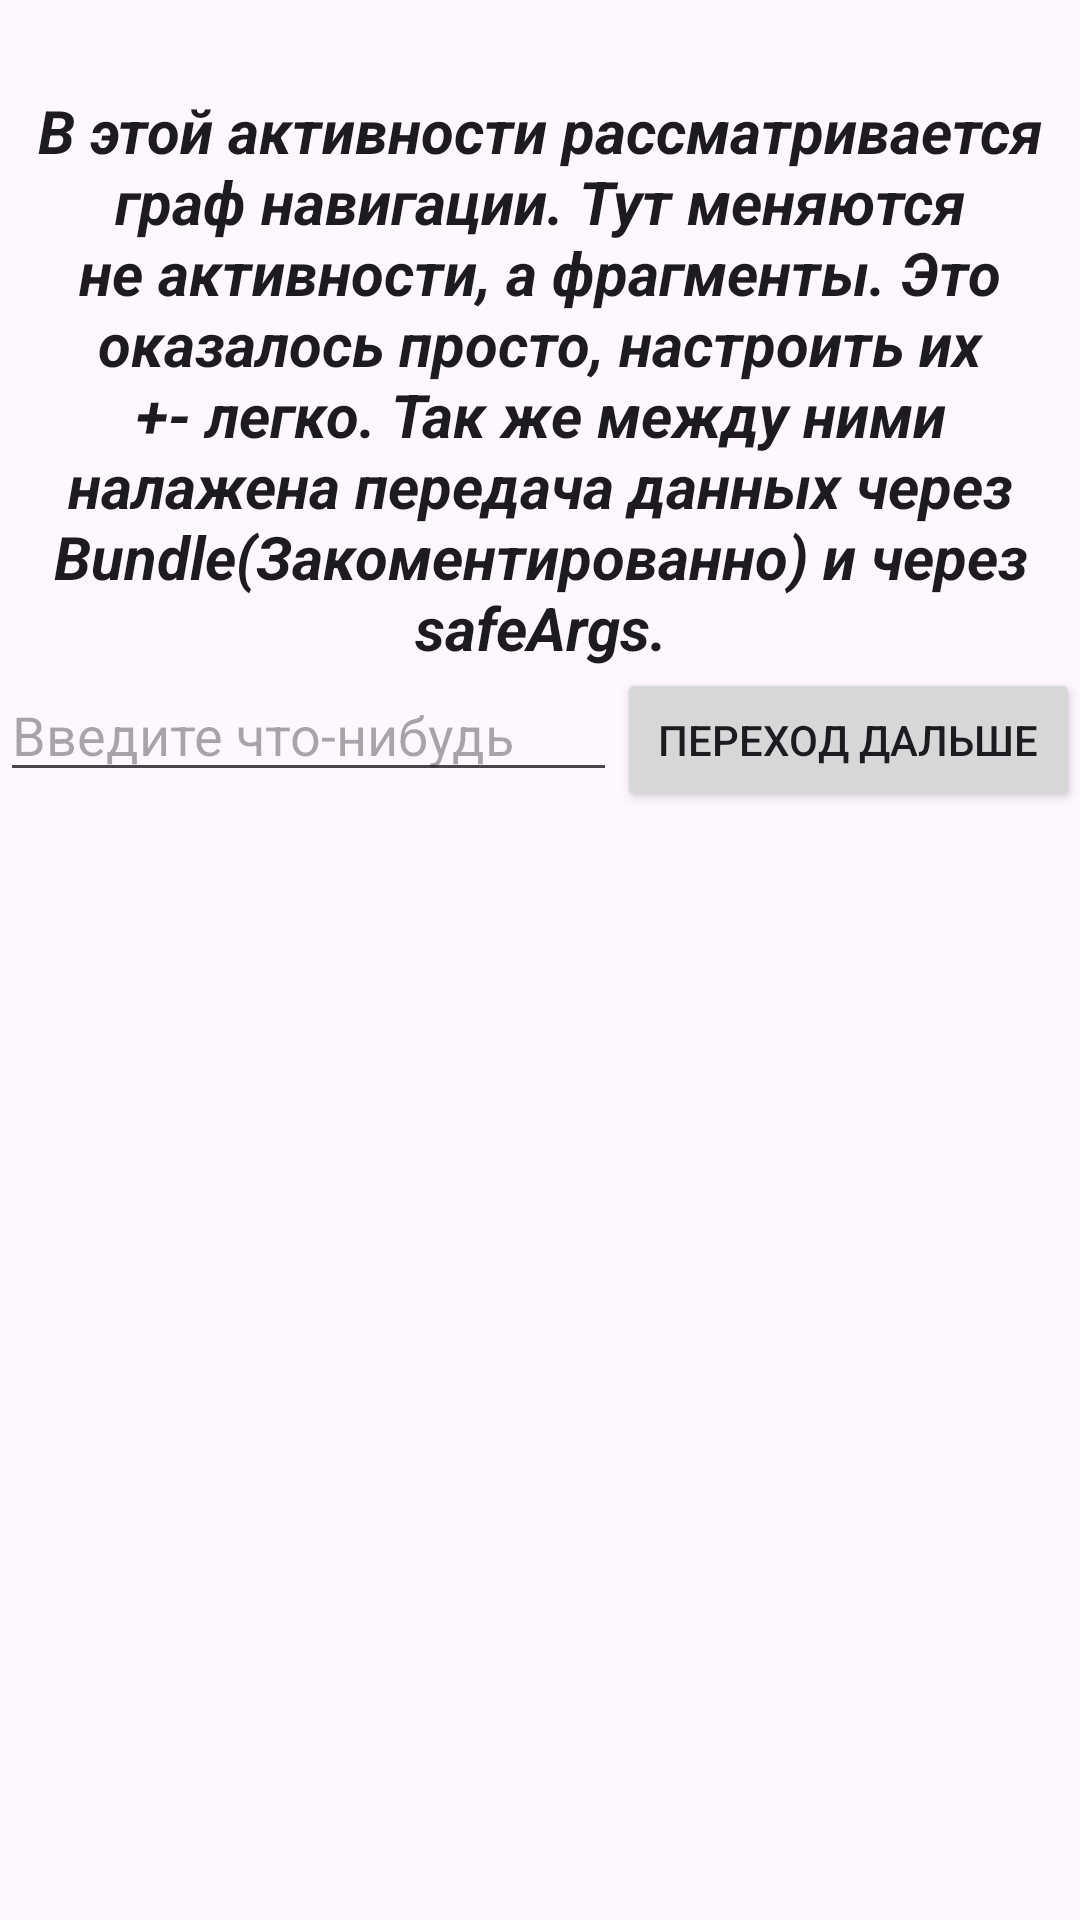

Android layout source for this screen:
<!-- AndroidManifest.xml: application theme Theme.MyApplication -->
<!-- res/layout/fragment_nav.xml -->
<?xml version="1.0" encoding="utf-8"?>
<androidx.constraintlayout.widget.ConstraintLayout xmlns:android="http://schemas.android.com/apk/res/android"
    xmlns:tools="http://schemas.android.com/tools"
    android:layout_width="match_parent"
    android:layout_height="match_parent"
    xmlns:app="http://schemas.android.com/apk/res-auto"
    tools:context=".NavFragment">

    <TextView
        android:id="@+id/tv1"
        android:layout_width="wrap_content"
        android:layout_height="wrap_content"
        android:text="В этой активности рассматривается граф навигации. Тут меняются не активности, а фрагменты. Это оказалось просто, настроить их +- легко. Так же между ними налажена передача данных через Bundle(Закоментированно) и через safeArgs."
        style="@style/TextHeader"
        app:layout_constraintLeft_toLeftOf="parent"
        app:layout_constraintTop_toTopOf="parent"/>
    <LinearLayout
        android:layout_width="match_parent"
        android:layout_height="wrap_content"
        android:orientation="horizontal"
        app:layout_constraintTop_toBottomOf="@+id/tv1"
        app:layout_constraintLeft_toLeftOf="parent">
        <EditText
            android:id="@+id/et1"
            android:layout_weight="10"
            android:transitionName="editText"
            android:layout_width="wrap_content"
            android:layout_height="wrap_content"
            android:hint="Введите что-нибудь"/>
        <Button
            android:layout_weight="1"
            android:id="@+id/btnToSecondNavFragment"
            android:layout_width="wrap_content"
            android:layout_height="wrap_content"
            android:text="Переход дальше"/>
`   </LinearLayout>
</androidx.constraintlayout.widget.ConstraintLayout>
<!-- resources referenced by this layout -->
<resources>
  <style name="TextHeader" parent="TextAppearance.AppCompat">
          <item name="android:textSize">20sp</item>
          <item name="android:textStyle">italic|bold</item>
          <item name="android:layout_marginTop">30dp</item>
          <item name="android:gravity">center</item>
      </style>
  <style name="Theme.MyApplication" parent="Base.Theme.MyApplication" />
  <style name="Base.Theme.MyApplication" parent="Theme.Material3.DayNight.NoActionBar">
          
          
          <item name="android:statusBarColor">@color/white</item>
          <item name="android:windowLightStatusBar">true</item>
      </style>
  <color name="white">#FFFFFFFF</color>
</resources>
